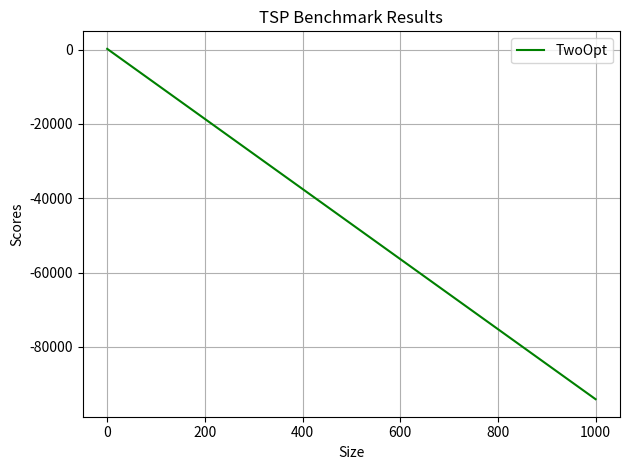

The matplotlib source for this figure:
from pathlib import Path
import random
import math
import numpy as np
import matplotlib.pyplot as plt
import matplotlib.colors as pcolors
# from DataManager import generateDistanceMatrix

def read_tsp_instance(file_path):
    coordinates = []
    my_file = Path("./"+file_path)
    
    if not my_file.is_file():
        my_file = Path("./Tsp/"+file_path)

    # Otwieramy plik
    with open(my_file, 'r') as file:
        for line in file:
            # Rozdzielamy dane według białych znaków
            parts = line.split()

            # Konwertujemy odpowiednie dane do formatu float (szerokość, długość)
            id_ = int(parts[0])  # Numer wierzchołka (id)
            x = float(parts[1])  # Szerokość geograficzna
            y = float(parts[2])  # Długość geograficzna
            coordinates.append([x, y])  # Dodajemy współrzędne jako krotkę (x, y)
    
    return coordinates

def loadDistanceMatrix(file_path):

    coordinates = read_tsp_instance(file_path)
    coordinates = np.array(coordinates).reshape([-1,2])
    n = len(coordinates)
    x_coor = (np.array([coordinates[:,0]]*n)).reshape([n,n])
    y_coor = (np.array([coordinates[:,1]]*n)).reshape([n,n])

    x_dist = x_coor - x_coor.T
    y_dist = y_coor - y_coor.T

    dist_matrix = np.sqrt(np.power(x_dist,2) + np.power(y_dist,2))

    return dist_matrix



def generateCoordinates(n,max_coordinate_value=100):
    cooridnates = np.random.randint(0,max_coordinate_value+1,n*2).reshape([-1,2])
    return cooridnates

def generateDistanceMatrix(n,max_coordinate_value=100):

    coordinates = generateCoordinates(n,max_coordinate_value)

    x_coor = (np.array([coordinates[:,0]]*n)).reshape([n,n])
    y_coor = (np.array([coordinates[:,1]]*n)).reshape([n,n])

    x_dist = x_coor - x_coor.T
    y_dist = y_coor - y_coor.T

    dist_matrix = np.sqrt(np.power(x_dist,2) + np.power(y_dist,2))

    return dist_matrix

def coordinatesToDistMatrix(coordinates):

    n = coordinates.shape[0]

    x_coor = (np.array([coordinates[:,0]]*n)).reshape([n,n])
    y_coor = (np.array([coordinates[:,1]]*n)).reshape([n,n])

    x_dist = x_coor - x_coor.T
    y_dist = y_coor - y_coor.T

    dist_matrix = np.sqrt(np.power(x_dist,2) + np.power(y_dist,2))

    return dist_matrix

def plot_path(nodes, path,dists,titles):
    paths_n = len(path)
    """Plots the given path using matplotlib."""
    fig, axs = plt.subplots(1, paths_n, figsize=(8*paths_n, 8))
    colors = list(pcolors.TABLEAU_COLORS.keys())
    # print(colors)
    for j in range(len(path)):
        one_path = path[j]
        color = colors[j]
        for i in range(len(one_path) - 1):
            start = nodes[one_path[i]]
            end = nodes[one_path[i + 1]]
            axs[j].plot([start[0], end[0]], [start[1], end[1]], color=color, alpha=0.7)
    
    # Highlight the nodes
        for i, node in enumerate(nodes):
            axs[j].scatter(node[0], node[1], c='red', zorder=5)
            axs[j].text(node[0] + 0.5, node[1] + 0.5, str(i), fontsize=9, color='darkgreen')

        axs[j].set_title(titles[j]+" - score: "+str(dists[j]))
        axs[j].set_xlabel("X")
        axs[j].set_ylabel("Y")
        axs[j].grid(True)
        axs[j].axis('equal')
    plt.show()




def FI(distance_matrix, start_node=0):
    node_count = len(distance_matrix)
    
    # Step 1: Initialize with the farthest pair
    max_dist = -1
    start_node, farthest_node = 0, 0
    for i in range(node_count):
        for j in range(i + 1, node_count):
            if distance_matrix[i, j] > max_dist:
                max_dist = distance_matrix[i, j]
                start_node, farthest_node = i, j

    path = [start_node, farthest_node, start_node]
    visited = {start_node, farthest_node}
    total_distance = 2 * max_dist

    # Step 2: Iteratively insert the farthest node into the best position
    while len(visited) < node_count:
        # Find the farthest unvisited node from the current path
        farthest_unvisited_node = None
        max_min_dist = -1
        for i in range(node_count):
            if i not in visited:
                min_dist_to_path = min(distance_matrix[i][p] for p in path)
                if min_dist_to_path > max_min_dist:
                    max_min_dist = min_dist_to_path
                    farthest_unvisited_node = i

        # Find the best position to insert the farthest unvisited node
        best_position = 0
        best_increase = float('inf')
        for i in range(len(path) - 1):
            current_node, next_node = path[i], path[i + 1]
            increase = (distance_matrix[current_node, farthest_unvisited_node] +
                        distance_matrix[farthest_unvisited_node, next_node] -
                        distance_matrix[current_node, next_node])
            if increase < best_increase:
                best_increase = increase
                best_position = i + 1

        # Insert the node into the path and update the total distance
        path.insert(best_position, farthest_unvisited_node)
        total_distance += best_increase
        visited.add(farthest_unvisited_node)

    return path, round(total_distance)


def RandomPermutation(distance_matrix, start_node=0):
    node_count = len(distance_matrix)
    total_distance = 0
    pi = [i for i in range(1,node_count)]
    random.shuffle(pi)
    pi = [0] + pi + [0]
    prev = 0
    for i in pi:
        total_distance += distance_matrix[prev, i]
        prev = i
    return pi, round(total_distance)


def NN(distance_matrix, start_node=0):
    node_count = len(distance_matrix)
    visited = [False] * node_count
    path = [start_node]
    visited[start_node] = True
    total_distance = 0
    
    current_node = start_node
    for _ in range(node_count - 1):
        # Find the nearest unvisited node
        nearest_neighbor = None
        min_distance = float('inf')
        
        for neighbor in range(node_count):
            if not visited[neighbor] and distance_matrix[current_node, neighbor] < min_distance:
                nearest_neighbor = neighbor
                min_distance = distance_matrix[current_node, neighbor]
        
        # Move to the nearest neighbor
        path.append(nearest_neighbor)
        total_distance += min_distance
        visited[nearest_neighbor] = True
        current_node = nearest_neighbor
    
    # Return to the start node to complete the cycle
    total_distance += distance_matrix[current_node, start_node]
    path.append(start_node)
    
    return path, round(total_distance)



# def swap(permutation,V):
#     V.sort()
#     reorder = [i for i in range(0,len(permutation))]
#     reorder = reorder[:V[0]]+reorder[V[0]:V[1]+1][::-1]+reorder[V[1]+1:]
#     #print(reorder)
#     new_permutation = [permutation[i] for i in reorder]
#     return new_permutation

def swap(permutation, v):
    new_permutation = permutation[:]
    new_permutation[v[0]], new_permutation[v[1]] = new_permutation[v[1]], new_permutation[v[0]]
    return new_permutation

def check(distance_matrix,pi,V):
    return (distance_matrix[pi[V[0]]][pi[V[0]+1]] + distance_matrix[pi[V[1]]][pi[V[1]+1]]) - (distance_matrix[pi[V[0]]][pi[V[1]]] + distance_matrix[pi[V[0]+1]][pi[V[1]+1]])

# def twoOpt(dist_matrix,pi,iter):
#     permutation = pi
#     for i in range(iter):
#         V = [random.randint(1,len(pi)-2),random.randint(1,len(pi)-2)]
#         afterSwap = check(dist_matrix,permutation,V)
#         if afterSwap < 0:
#             permutation = swap(permutation,V)
#     return permutation

def f_celu(dist_matrix,permutation):
    total_distance = 0
    permutation = permutation + [permutation[0]]
    prev = permutation[0]
    for i in permutation[1:]:
        total_distance += dist_matrix[prev, i]
        prev = i

    return total_distance

def changeTemp(temp, cooling_rate=0.995,min_temp=1e-5):
    if(temp > min_temp):
        return temp*cooling_rate
    else:
        return -1

def acceptWorse(temp,valuechange):
    return random.uniform(0,1) < math.exp(-valuechange/temp)


def SA(dist_matrx,_permutation = None,_temp=1000, cooling_rate=0.995,L = 10, min_temp=1e-5):
    if _permutation == None:
        permutation = [i for i in range(0,len(dist_matrx))]
    else:
        if _permutation[0] == _permutation[-1]:
            permutation = _permutation[:-1]
        else:
            permutation = _permutation
    temp = _temp
    permutation_values=[f_celu(dist_matrix=dist_matrx,permutation=permutation)]
    v = [0,0]
    permutations = [permutation]
    iters = L
    
    while(temp > 0):
        for i in range(iters):
            candidates = permutation.copy()
            candidates.pop(0)
            v[0] = random.choice(candidates)
            candidates.remove(v[0])       
            v[1] = random.choice(candidates)

            new_perm = swap(permutation,v)
            new_perm_value = f_celu(dist_matrix=dist_matrx,permutation=new_perm)

            if new_perm_value < permutation_values[-1]:
                permutations.append(new_perm)
                permutation_values.append(new_perm_value)
            else:
                if acceptWorse(temp,new_perm_value-permutation_values[-1]):
                    permutations.append(new_perm)
                    permutation_values.append(new_perm_value)
        temp = changeTemp(temp, cooling_rate, min_temp)

    total_distance = min(permutation_values)
    pi_id = permutation_values.index(total_distance)
    permutation = permutations[pi_id]
    permutation = permutation + [permutation[0]]

    return permutation,round(total_distance)

def tabuSearch(dist_matrix, _permutation = None, tabu_size = 10, max_iter = 1000):

    tabu_size = max(tabu_size,2* len(dist_matrix) - 1)

    def get_neighbors(permutation):
        neighbors = []
        moves = []
        for i in range(len(permutation)):
            for j in range(i + 1, len(permutation)):
                neighbor = permutation.copy()
                neighbor = neighbor[:i] + neighbor[i:j+1][::-1] + neighbor[j+1:]
                neighbors.append(neighbor)
                moves.append((i,j))
        return neighbors, moves

    def f_celu(dist_matrix, permutation):
        return sum(dist_matrix[permutation[i-1]][permutation[i]] for i in range(len(permutation)))

    if _permutation is None:
        permutation = [i for i in range(len(dist_matrix))]
        random.shuffle(permutation)
    else:
        permutation = _permutation

    best_permutation = permutation
    best_cost = [f_celu(dist_matrix, permutation)]
    tabu_list = []
    iters_done = 0
    for iter in range(max_iter):
        iters_done = iter
        neighbors, moves = get_neighbors(permutation)
        new_neighbors = []
        new_moves = []
        for i in range(0,len(neighbors)):
            if moves[i] not in tabu_list and reversed(moves[i]) not in tabu_list:
                new_neighbors.append(neighbors[i])
                new_moves.append(moves[i])
        neighbors = new_neighbors
        moves = new_moves

        if not neighbors:
            print("Tabu breakes at "+str(iter)+" No neighbors")
            break
        
        costs = [f_celu(dist_matrix, n) for n in neighbors]
        min_cost = min(costs)
        id_move = costs.index(min_cost)

        best_neighbor = neighbors[id_move]
        move = moves[id_move]
        
        best_cost.append(min_cost)
        best_permutation = best_neighbor
        
        permutation = best_neighbor
        tabu_list.append(move)
        
        if len(tabu_list) > tabu_size:
            tabu_list.pop(0)
    print("Tabu done at "+str(iters_done))
    return best_permutation, best_cost

def twoOpt(dist_matrix,  _permutation = None, max_iter = 1000):
    def f_celu(dist_matrix, permutation):
        return sum(dist_matrix[permutation[i-1]][permutation[i]] for i in range(len(permutation)))
    
    def f_diff(dist_matrix,permutation,i,j):
        a, b = permutation[i - 1], permutation[i]
        c, d = permutation[j], permutation[(j + 1) % len(permutation)]
        return  dist_matrix[a][c] + dist_matrix[b][d] - dist_matrix[a][b] - dist_matrix[c][d]

    def get_neighbors(permutation):
        neighbors = []
        swapped_values = []
        for i in range(len(permutation)):
            for j in range(i + 1, len(permutation)):
                neighbor = permutation.copy()
                neighbor = neighbor[:i] + neighbor[i:j+1][::-1] + neighbor[j+1:]
                neighbors.append(neighbor)
                swapped_values.append((i,j))
        return neighbors,swapped_values


    if _permutation is None:
        permutation = [i for i in range(len(dist_matrix))]
        random.shuffle(permutation)
    else:
        permutation = _permutation

    best_permutation = permutation
    best_cost = [f_celu(dist_matrix, best_permutation)]
    iters_done = 0
    for iter in range(max_iter):
        neighbors,swapped_values = get_neighbors(best_permutation)
        costs = [f_diff(dist_matrix, best_permutation,pair[0],pair[1]) for pair in swapped_values]
        print(costs,best_permutation)
        min_cost = min(costs)
        id = costs.index(min_cost)
        if min_cost < 0:
            best_permutation = neighbors[id]
            best_cost.append(best_cost[-1] + min_cost)
            iters_done = iter
        else:
            iters_done = iter
            break
    print("TwoOpt done at "+str(iters_done))
    return best_permutation, best_cost

coordinates = generateCoordinates(5)
distMatrix = coordinatesToDistMatrix(coordinates)

#_, scores = tabuSearch(distMatrix.copy())
#plt.plot(scores, label='Tabu Search', color="blue")
_, scores = twoOpt(distMatrix.copy())
plt.plot(scores, label='TwoOpt', color="green")
plt.title("TSP Benchmark Results")
plt.xlabel("Size")
plt.ylabel("Scores")
plt.legend()
plt.grid(True)

# Show the plot
plt.tight_layout()
plt.show()


#print(twoOpt(distMatrix.copy()))
# pathNN, distNN = NN(distMatrix)
# pathFI, distFI = RandomPermutation(distMatrix)

# 
# print(pathFI)
# pre_prepare  = pathFI[:-1]
# print(pre_prepare)
# print("start SA for FI permutation")
# saF_permutation, Fpermutation_value_history = SA(distMatrix,pathFI[:-1])
# print("start SA for NN permutation")
# saN_permutation, Npermutation_value_history = SA(distMatrix,pathNN[:-1])
# saN_permutation, Npermutation_value_history = SA(distMatrix)
#f_celu(dist_matrix=distMatrix,permutation=[0,1,2,3,4,5,6,7,8,9])
# newPathNN = twoOpt(distMatrix,pathNN,1)

# print("FI Path:", pathNN, ", distance: ", distNN)
# print("NN Path:", pathFI, ", distance: ", distFI)
# print("saF_permutation:",saF_permutation)
# print("saN_permutation:",saN_permutation)
# plot_path(coordinates,[pathFI,saF_permutation,pathNN,saN_permutation],[distFI,Fpermutation_value_history,distNN,Npermutation_value_history],["FI","FI+SA","NN","NN+SA"]) ## tak na szybko :)
# plot_path(coordinates,[pathNN,newPathNN],[distNN,distNN],["NN","NN2opt"]) ## tak na szybko :)
